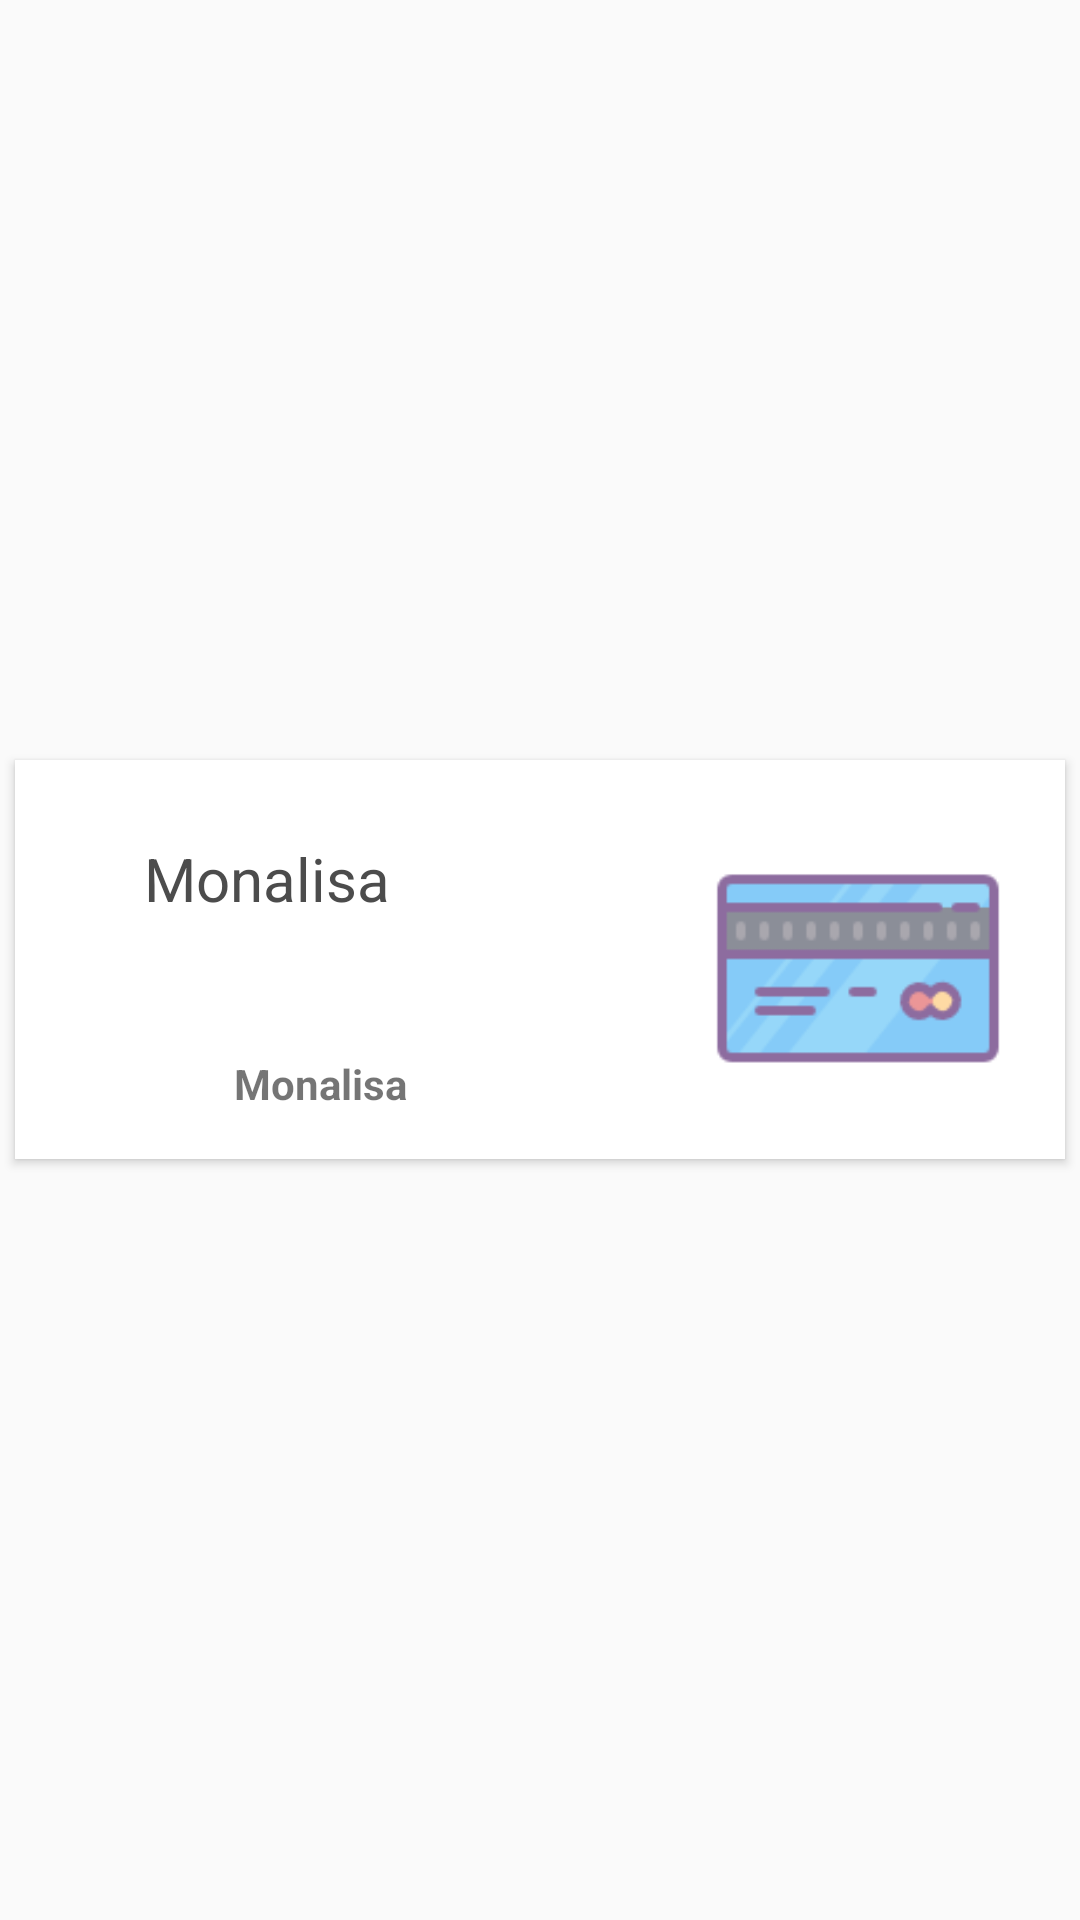

Here is an Android app screen rendered from its layout file. Give the layout XML and the strings, colors and styles it references.
<!-- AndroidManifest.xml: application theme AppTheme -->
<!-- res/layout/ordercard.xml -->
<LinearLayout xmlns:android="http://schemas.android.com/apk/res/android"
    xmlns:card_view="http://schemas.android.com/apk/res-auto"
    android:layout_width="match_parent"
    android:layout_height="wrap_content">

    <android.support.v7.widget.CardView
        android:id="@+id/card_view"
        android:layout_width="match_parent"
        android:layout_height="wrap_content"
        android:layout_gravity="center"
        android:layout_margin="5dp"
        android:layout_marginBottom="10dp"
        android:elevation="5dp"
        card_view:cardCornerRadius="@dimen/card_album_radius">

        <RelativeLayout
            android:layout_width="match_parent"
            android:layout_height="match_parent">

            <ImageView
                android:id="@+id/thumbnail"
                android:layout_width="100dp"
                android:layout_height="100dp"
                android:background="?attr/selectableItemBackgroundBorderless"
                android:clickable="true"
                android:scaleType="fitXY"
                android:src="@drawable/cardpay"
                android:layout_centerVertical="true"
                android:layout_alignParentRight="true"
                android:layout_alignParentEnd="true"
                android:layout_marginRight="19dp"
                android:layout_marginEnd="19dp" />


            <TextView
                android:id="@+id/title"
                android:layout_width="wrap_content"
                android:layout_height="wrap_content"
                android:layout_alignParentLeft="true"
                android:layout_alignParentStart="true"
                android:layout_alignParentTop="true"
                android:layout_marginLeft="33dp"
                android:layout_marginStart="33dp"
                android:layout_marginTop="26dp"
                android:gravity="center"
                android:paddingLeft="@dimen/album_title_padding"
                android:paddingRight="@dimen/album_title_padding"
                android:text="Monalisa"
                android:textColor="@color/album_title"
                android:textSize="20sp" />


            <LinearLayout xmlns:android="http://schemas.android.com/apk/res/android"
                android:layout_width="match_parent"
                android:layout_height="40dip"
                android:layout_alignLeft="@+id/title"
                android:layout_alignStart="@+id/title"
                android:layout_below="@+id/title"
                android:layout_marginTop="40dp"
                android:orientation="horizontal"
                android:weightSum="1">

                <TextView
                    android:id="@+id/count"
                    android:layout_width="165dp"
                    android:layout_height="30dp"
                    android:layout_weight="0.13"
                    android:focusable="false"
                    android:focusableInTouchMode="false"
                    android:gravity="center_vertical"
                    android:paddingLeft="?android:attr/expandableListPreferredChildPaddingLeft"
                    android:text="Monalisa"
                    android:textStyle="bold" />

            </LinearLayout>
        </RelativeLayout>

    </android.support.v7.widget.CardView>

</LinearLayout>
<!-- resources referenced by this layout -->
<resources>
  <color name="album_title">#4c4c4c</color>
  <dimen name="album_title_padding">10dp</dimen>
  <dimen name="card_album_radius">0dp</dimen>
  <!-- drawable cardpay: png bitmap (drawable, 3223 bytes) -->
  <style name="AppTheme" parent="Theme.AppCompat.Light.DarkActionBar">
          
          <item name="colorPrimary">@color/colorPrimary</item>
          <item name="colorPrimaryDark">@color/colorPrimaryDark</item>
          <item name="colorAccent">@color/colorAccent</item>
          <item name="windowActionBar">false</item>
          <item name="windowNoTitle">true</item>
          <item name="elevation">0dp</item>
      </style>
  <color name="colorPrimary">#bf3856</color>
  <color name="colorPrimaryDark">#ae2628</color>
  <color name="colorAccent">#FF4081</color>
</resources>
